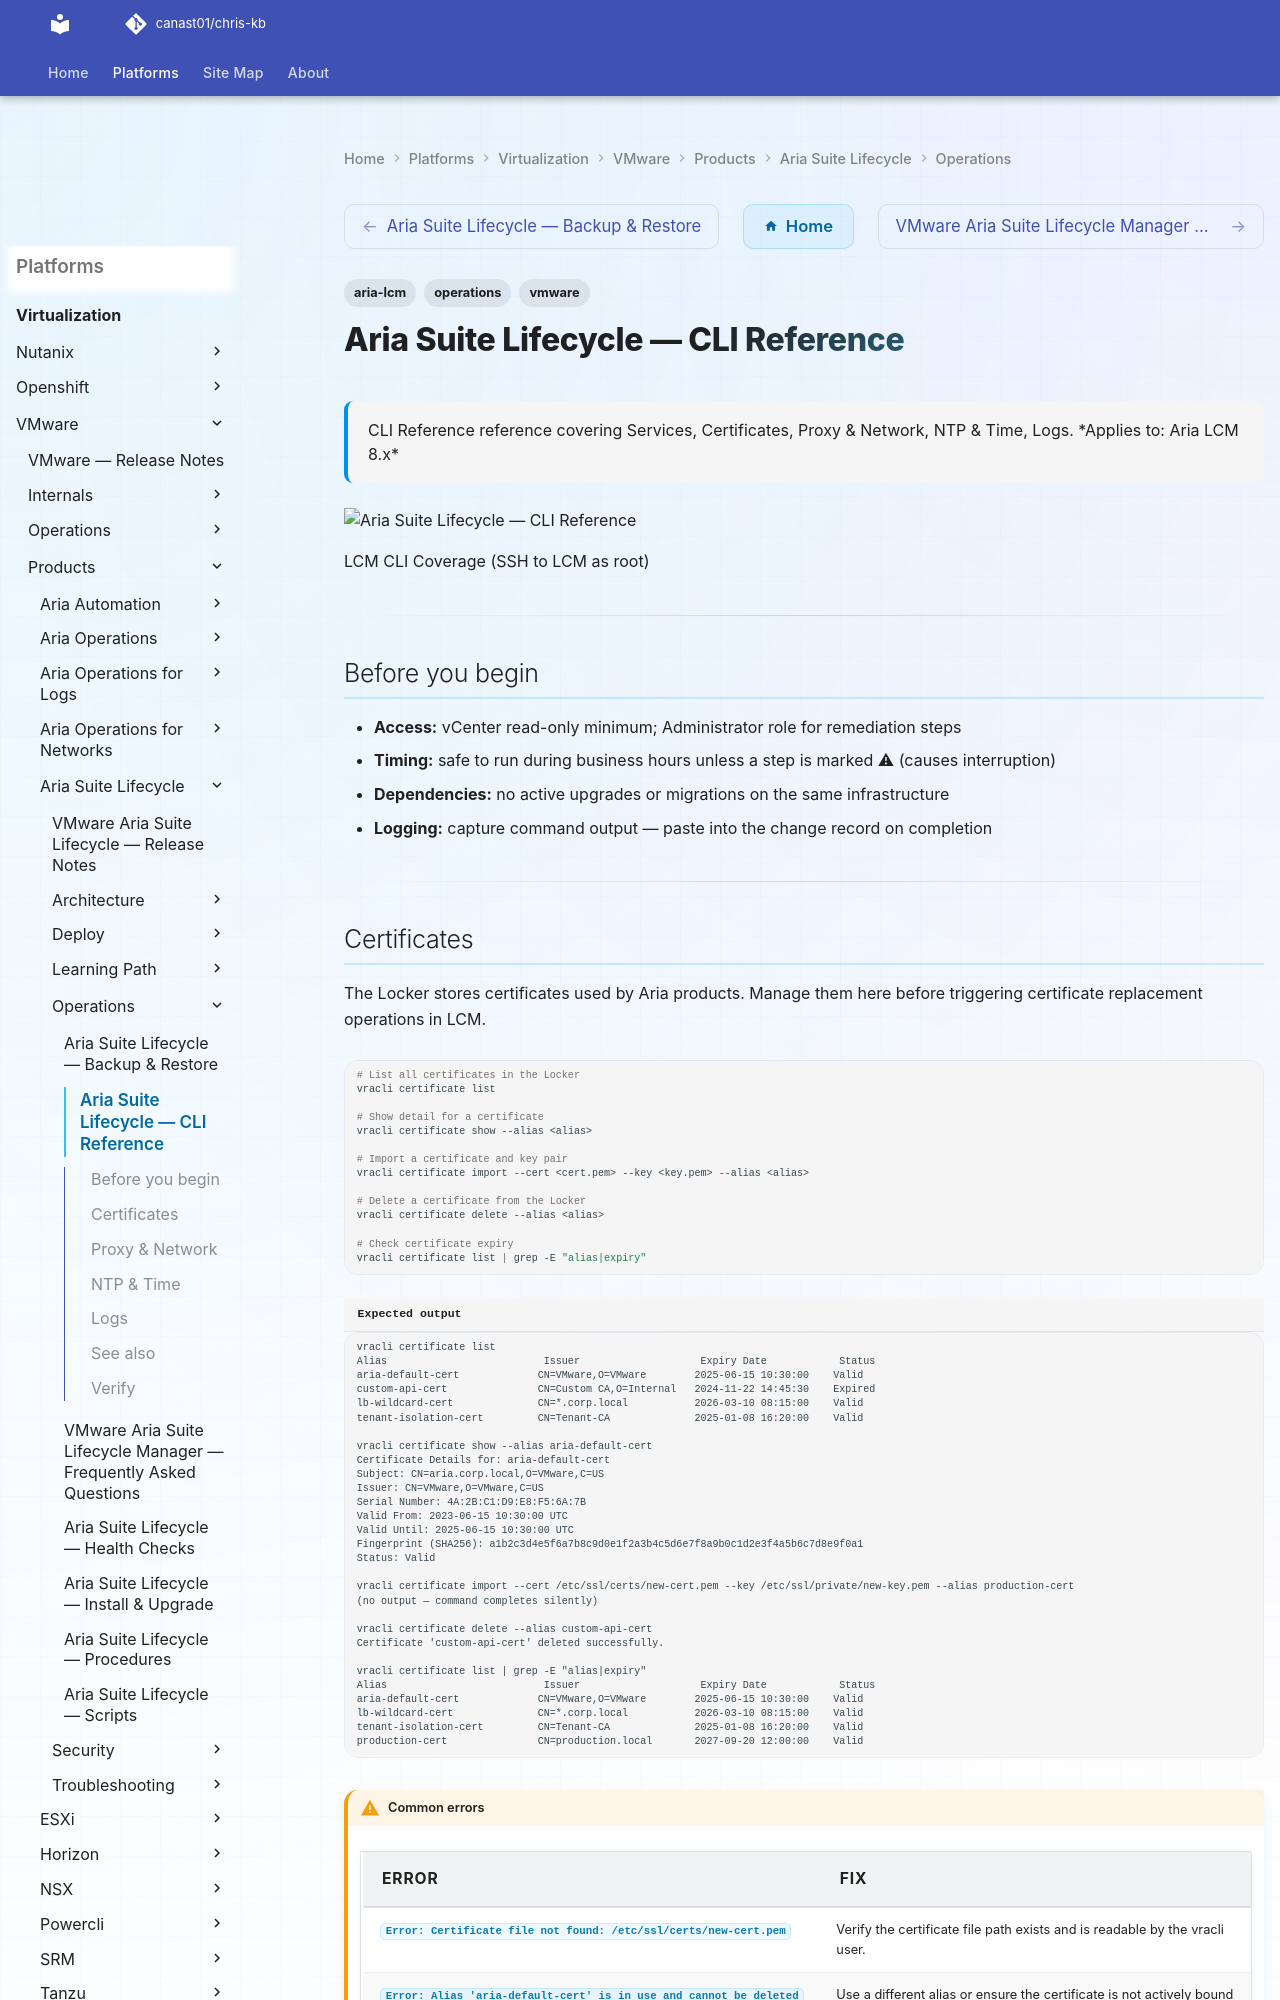

repository: canast01/chris-kb · page: virtualization/vmware/products/aria-suite-lifecycle/operations/cli-reference/index.html · generator: mkdocs

---
tags:
  - aria-lcm
  - operations
  - vmware
description: "CLI Reference reference covering Services, Certificates, Proxy & Network, NTP & Time, Logs."
---
# Aria Suite Lifecycle — CLI Reference

<div class="kb-summary">
CLI Reference reference covering Services, Certificates, Proxy & Network, NTP & Time, Logs.

*Applies to: Aria LCM 8.x*
</div>
![Aria Suite Lifecycle — CLI Reference](../../../../../assets/virtualization-vmware-aria-suite-lifecycle-operations-cli-re.svg)

  LCM CLI Coverage (SSH to LCM as root)

---

## Before you begin

- **Access:** vCenter read-only minimum; Administrator role for remediation steps
- **Timing:** safe to run during business hours unless a step is marked ⚠ (causes interruption)
- **Dependencies:** no active upgrades or migrations on the same infrastructure
- **Logging:** capture command output — paste into the change record on completion

---
